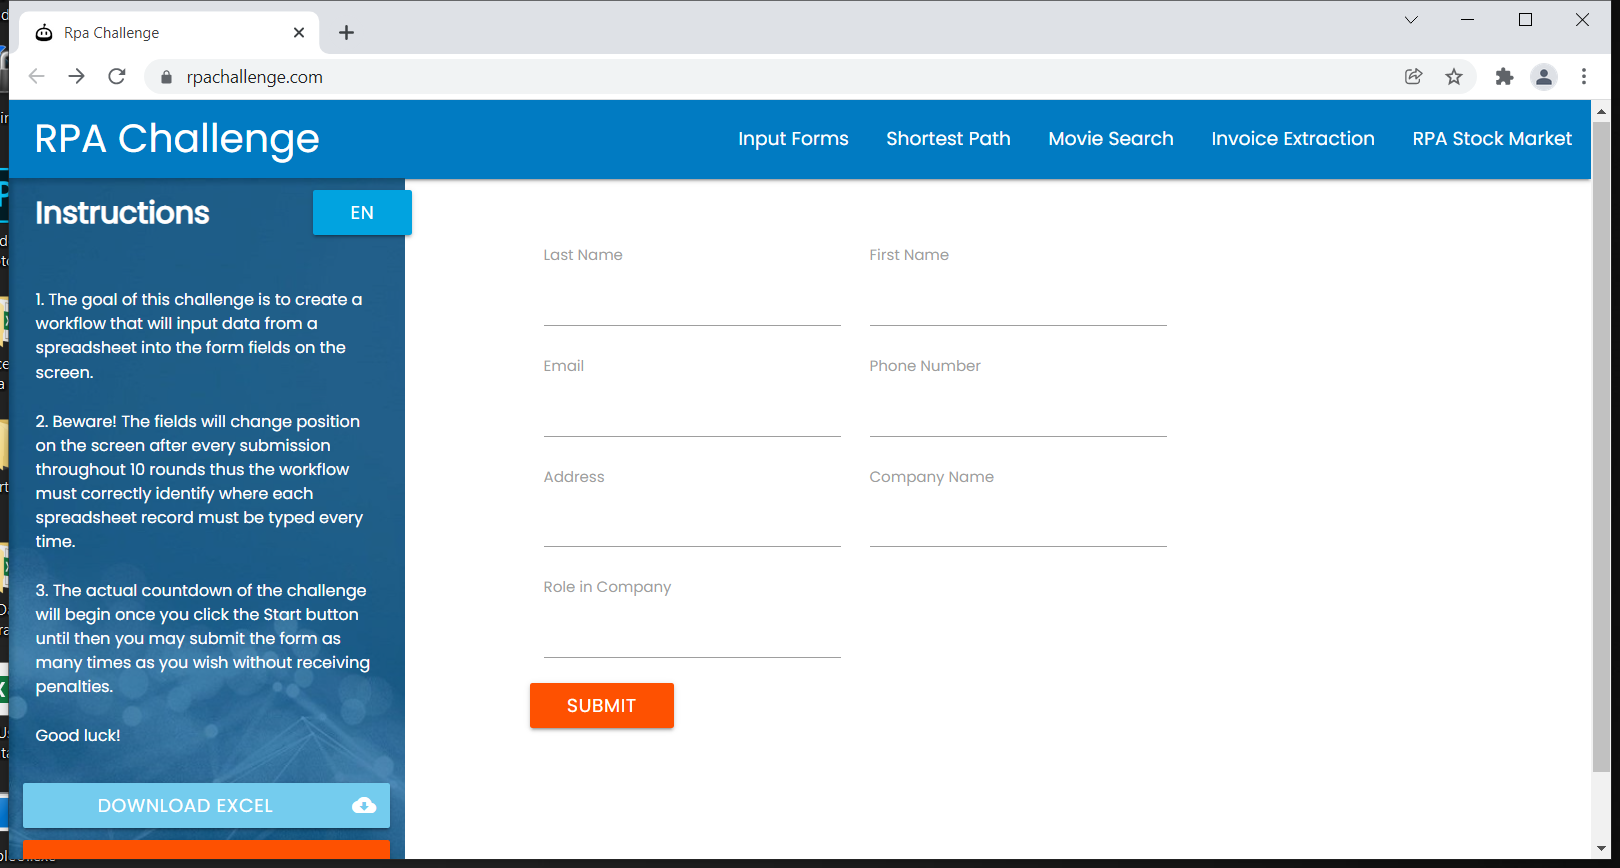
Task: Contains all of the projects that are implemented in the UiPath Developer Foundation course pathway.
Workflow: RpaChallenge

Step 1: Use Browser Chrome: Rpa Challenge in window 'Rpa Challenge' (chrome.exe)

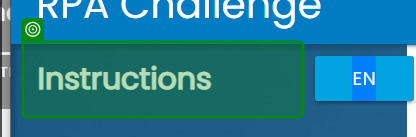
Step 2: check 'Instructions'

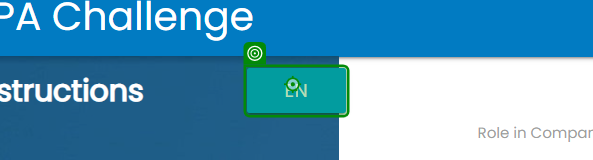
Step 3: click

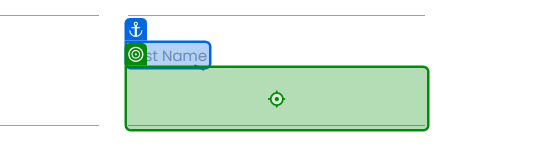
Step 4: type "[row("First Name").ToString]" into 'First Name'

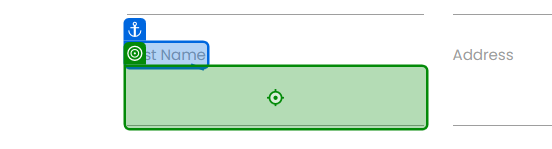
Step 5: type "[row("Last Name ").ToString]" into 'Last Name'

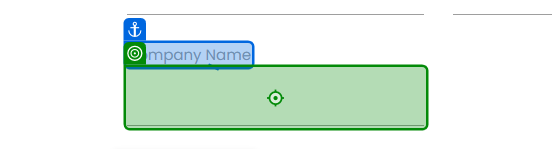
Step 6: type "[row("Company Name").ToString]" into 'Company Name'

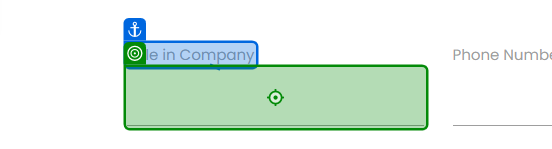
Step 7: type "[row("Role in Company").ToString]" into 'Role in Company'

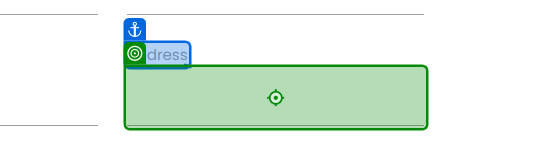
Step 8: type "[row("Address").ToString]" into 'Address'

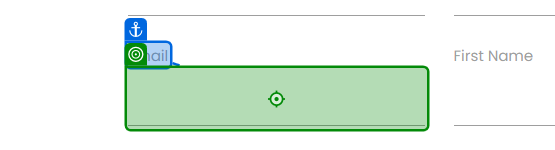
Step 9: type "[row("Email").ToString]" into 'Email'

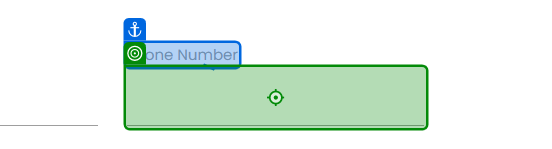
Step 10: type "[row("Phone Number").ToString]" into 'Phone Number'

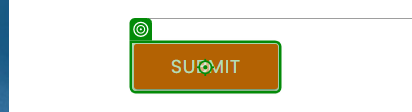
Step 11: click on 'Submit'